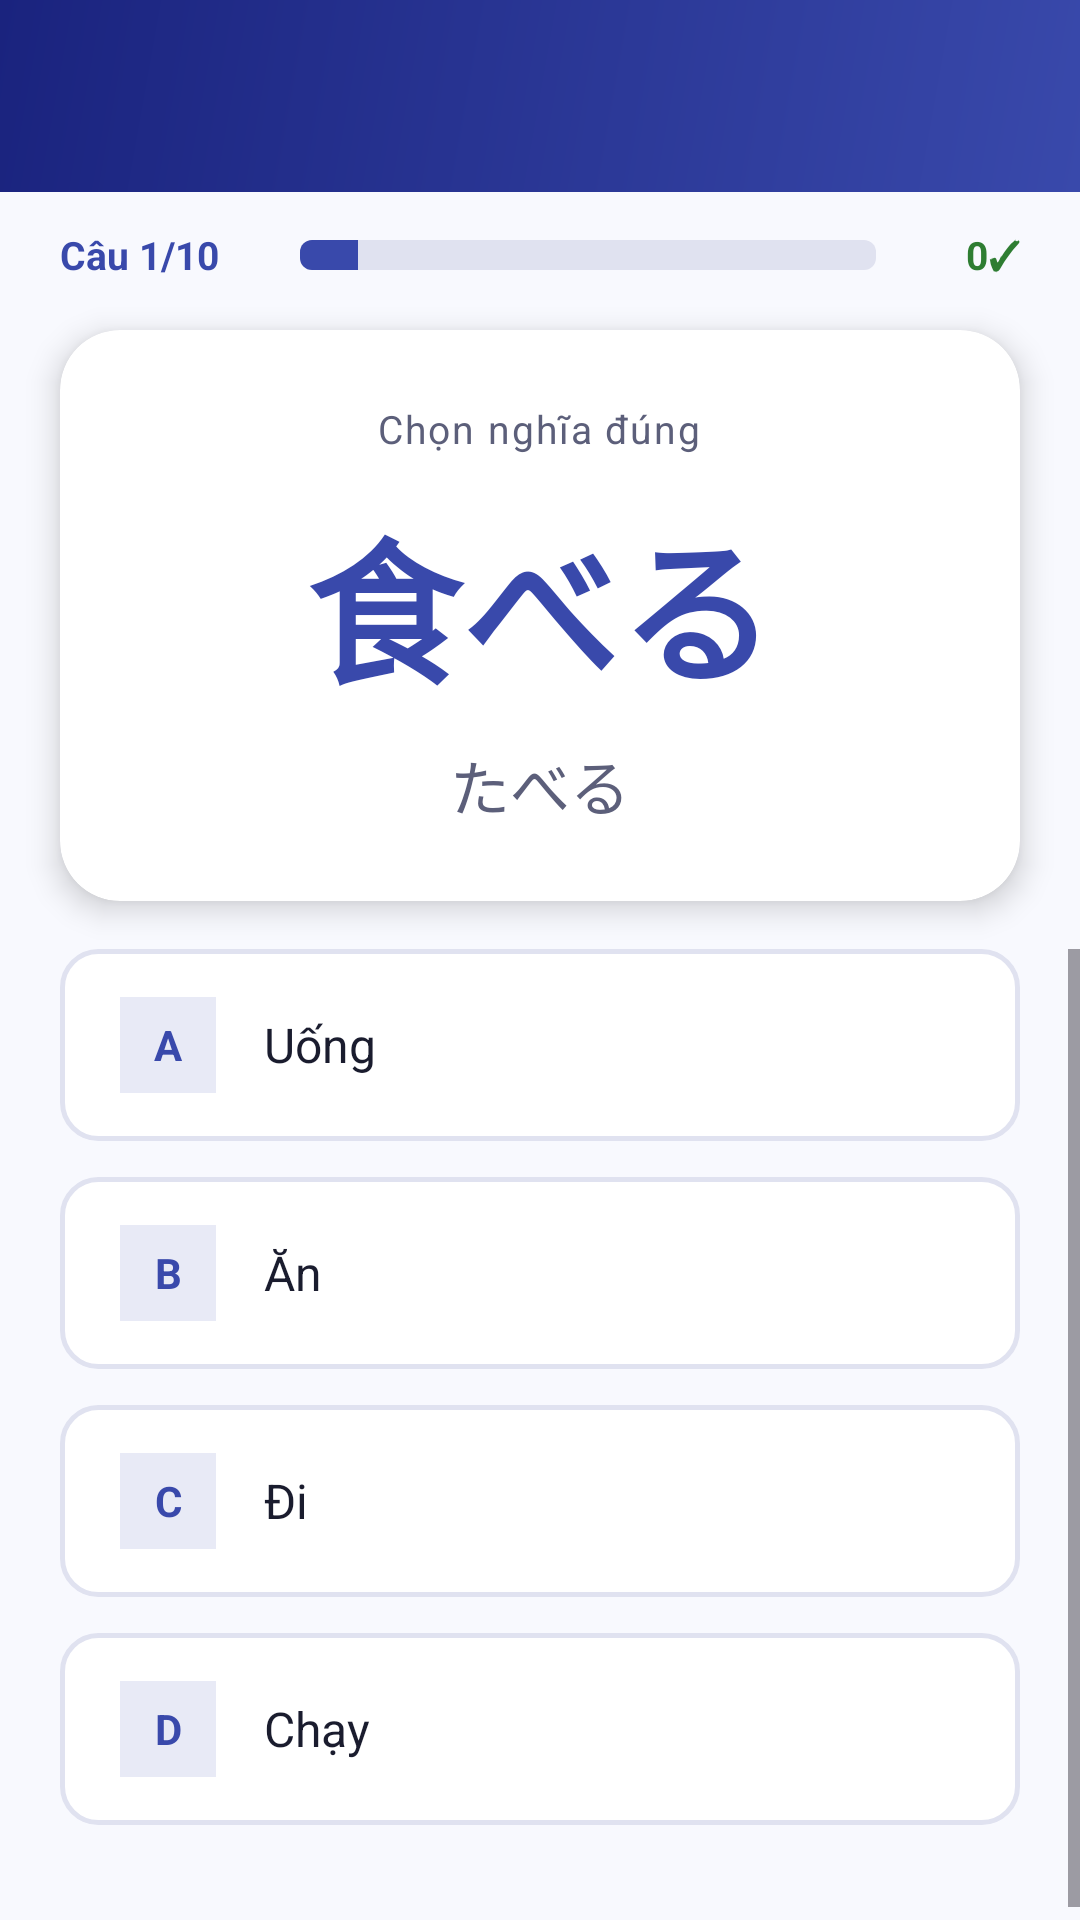

Produce the Android XML layout that renders to this screen, including the resource entries it uses.
<!-- AndroidManifest.xml: application theme Theme.MogiGoi -->
<!-- res/layout/activity_quiz.xml -->
<?xml version="1.0" encoding="utf-8"?>
<LinearLayout
    xmlns:android="http://schemas.android.com/apk/res/android"
    xmlns:app="http://schemas.android.com/apk/res-auto"
    android:layout_width="match_parent"
    android:layout_height="match_parent"
    android:orientation="vertical"
    android:background="@color/background">

    
    <androidx.appcompat.widget.Toolbar
        android:id="@+id/toolbar"
        android:layout_width="match_parent"
        android:layout_height="?attr/actionBarSize"
        android:background="@drawable/bg_gradient_header"
        app:titleTextColor="@color/white"
        app:navigationIcon="@drawable/ic_back"
        app:navigationIconTint="@color/white"/>

    
    <LinearLayout
        android:layout_width="match_parent"
        android:layout_height="wrap_content"
        android:orientation="horizontal"
        android:gravity="center_vertical"
        android:paddingStart="20dp"
        android:paddingEnd="20dp"
        android:paddingTop="12dp"
        android:paddingBottom="8dp">

        <TextView
            android:id="@+id/tvQuestionCounter"
            android:layout_width="wrap_content"
            android:layout_height="wrap_content"
            android:text="Câu 1/10"
            android:textSize="13sp"
            android:textStyle="bold"
            android:textColor="@color/primary"
            android:minWidth="72dp"/>

        <ProgressBar
            android:id="@+id/progressBar"
            style="?android:attr/progressBarStyleHorizontal"
            android:layout_width="0dp"
            android:layout_height="10dp"
            android:layout_weight="1"
            android:layout_marginStart="8dp"
            android:layout_marginEnd="8dp"
            android:progressDrawable="@drawable/progress_bar_custom"
            android:progress="10"/>

        <TextView
            android:id="@+id/tvScore"
            android:layout_width="wrap_content"
            android:layout_height="wrap_content"
            android:text="0✓"
            android:textSize="13sp"
            android:textStyle="bold"
            android:textColor="@color/correct"
            android:minWidth="40dp"
            android:gravity="end"/>

    </LinearLayout>

    
    <androidx.cardview.widget.CardView
        android:id="@+id/cardQuestion"
        android:layout_width="match_parent"
        android:layout_height="wrap_content"
        android:layout_marginStart="20dp"
        android:layout_marginEnd="20dp"
        android:layout_marginTop="8dp"
        android:layout_marginBottom="16dp"
        app:cardCornerRadius="20dp"
        app:cardElevation="6dp"
        app:cardBackgroundColor="@color/surface">

        <LinearLayout
            android:layout_width="match_parent"
            android:layout_height="wrap_content"
            android:orientation="vertical"
            android:gravity="center"
            android:padding="24dp">

            <TextView
                android:layout_width="wrap_content"
                android:layout_height="wrap_content"
                android:text="Chọn nghĩa đúng"
                android:textSize="13sp"
                android:textColor="@color/on_surface_variant"
                android:layout_marginBottom="12dp"
                android:letterSpacing="0.05"/>

            <TextView
                android:id="@+id/tvKanji"
                android:layout_width="wrap_content"
                android:layout_height="wrap_content"
                android:text="食べる"
                android:textSize="52sp"
                android:textStyle="bold"
                android:textColor="@color/primary"
                android:gravity="center"
                android:layout_marginBottom="8dp"/>

            <TextView
                android:id="@+id/tvFurigana"
                android:layout_width="wrap_content"
                android:layout_height="wrap_content"
                android:text="たべる"
                android:textSize="20sp"
                android:textColor="@color/on_surface_variant"
                android:gravity="center"/>

        </LinearLayout>

    </androidx.cardview.widget.CardView>

    
    <ScrollView
        android:layout_width="match_parent"
        android:layout_height="0dp"
        android:layout_weight="1"
        android:fillViewport="true">

        <LinearLayout
            android:layout_width="match_parent"
            android:layout_height="wrap_content"
            android:orientation="vertical"
            android:paddingStart="20dp"
            android:paddingEnd="20dp"
            android:paddingBottom="24dp">

            
            <LinearLayout
                android:id="@+id/optionA"
                android:layout_width="match_parent"
                android:layout_height="64dp"
                android:orientation="horizontal"
                android:gravity="center_vertical"
                android:background="@drawable/bg_answer_default"
                android:layout_marginBottom="12dp"
                android:paddingStart="20dp"
                android:paddingEnd="20dp"
                android:clickable="true"
                android:focusable="true">

                <TextView
                    android:layout_width="32dp"
                    android:layout_height="32dp"
                    android:text="A"
                    android:textSize="14sp"
                    android:textStyle="bold"
                    android:textColor="@color/primary"
                    android:background="@color/primary_container"
                    android:gravity="center"
                    android:layout_marginEnd="16dp"/>

                <TextView
                    android:id="@+id/tvOptionA"
                    android:layout_width="0dp"
                    android:layout_height="wrap_content"
                    android:layout_weight="1"
                    android:text="Uống"
                    android:textSize="16sp"
                    android:textColor="@color/on_surface"/>

                <TextView
                    android:id="@+id/tvResultA"
                    android:layout_width="24dp"
                    android:layout_height="24dp"
                    android:text=""
                    android:textSize="16sp"
                    android:gravity="center"
                    android:visibility="invisible"/>

            </LinearLayout>

            
            <LinearLayout
                android:id="@+id/optionB"
                android:layout_width="match_parent"
                android:layout_height="64dp"
                android:orientation="horizontal"
                android:gravity="center_vertical"
                android:background="@drawable/bg_answer_default"
                android:layout_marginBottom="12dp"
                android:paddingStart="20dp"
                android:paddingEnd="20dp"
                android:clickable="true"
                android:focusable="true">

                <TextView
                    android:layout_width="32dp"
                    android:layout_height="32dp"
                    android:text="B"
                    android:textSize="14sp"
                    android:textStyle="bold"
                    android:textColor="@color/primary"
                    android:background="@color/primary_container"
                    android:gravity="center"
                    android:layout_marginEnd="16dp"/>

                <TextView
                    android:id="@+id/tvOptionB"
                    android:layout_width="0dp"
                    android:layout_height="wrap_content"
                    android:layout_weight="1"
                    android:text="Ăn"
                    android:textSize="16sp"
                    android:textColor="@color/on_surface"/>

                <TextView
                    android:id="@+id/tvResultB"
                    android:layout_width="24dp"
                    android:layout_height="24dp"
                    android:text=""
                    android:textSize="16sp"
                    android:gravity="center"
                    android:visibility="invisible"/>

            </LinearLayout>

            
            <LinearLayout
                android:id="@+id/optionC"
                android:layout_width="match_parent"
                android:layout_height="64dp"
                android:orientation="horizontal"
                android:gravity="center_vertical"
                android:background="@drawable/bg_answer_default"
                android:layout_marginBottom="12dp"
                android:paddingStart="20dp"
                android:paddingEnd="20dp"
                android:clickable="true"
                android:focusable="true">

                <TextView
                    android:layout_width="32dp"
                    android:layout_height="32dp"
                    android:text="C"
                    android:textSize="14sp"
                    android:textStyle="bold"
                    android:textColor="@color/primary"
                    android:background="@color/primary_container"
                    android:gravity="center"
                    android:layout_marginEnd="16dp"/>

                <TextView
                    android:id="@+id/tvOptionC"
                    android:layout_width="0dp"
                    android:layout_height="wrap_content"
                    android:layout_weight="1"
                    android:text="Đi"
                    android:textSize="16sp"
                    android:textColor="@color/on_surface"/>

                <TextView
                    android:id="@+id/tvResultC"
                    android:layout_width="24dp"
                    android:layout_height="24dp"
                    android:text=""
                    android:textSize="16sp"
                    android:gravity="center"
                    android:visibility="invisible"/>

            </LinearLayout>

            
            <LinearLayout
                android:id="@+id/optionD"
                android:layout_width="match_parent"
                android:layout_height="64dp"
                android:orientation="horizontal"
                android:gravity="center_vertical"
                android:background="@drawable/bg_answer_default"
                android:layout_marginBottom="12dp"
                android:paddingStart="20dp"
                android:paddingEnd="20dp"
                android:clickable="true"
                android:focusable="true">

                <TextView
                    android:layout_width="32dp"
                    android:layout_height="32dp"
                    android:text="D"
                    android:textSize="14sp"
                    android:textStyle="bold"
                    android:textColor="@color/primary"
                    android:background="@color/primary_container"
                    android:gravity="center"
                    android:layout_marginEnd="16dp"/>

                <TextView
                    android:id="@+id/tvOptionD"
                    android:layout_width="0dp"
                    android:layout_height="wrap_content"
                    android:layout_weight="1"
                    android:text="Chạy"
                    android:textSize="16sp"
                    android:textColor="@color/on_surface"/>

                <TextView
                    android:id="@+id/tvResultD"
                    android:layout_width="24dp"
                    android:layout_height="24dp"
                    android:text=""
                    android:textSize="16sp"
                    android:gravity="center"
                    android:visibility="invisible"/>

            </LinearLayout>

        </LinearLayout>

    </ScrollView>

</LinearLayout>
<!-- resources referenced by this layout -->
<resources>
  <color name="background">#F8F9FE</color>
  <color name="correct">#2E7D32</color>
  <color name="on_surface">#1A1C2E</color>
  <color name="on_surface_variant">#5C5F7A</color>
  <color name="primary">#3949AB</color>
  <color name="primary_container">#E8EAF6</color>
  <color name="surface">#FFFFFF</color>
  <color name="white">#FFFFFF</color>
  <!-- drawable bg_answer_default (drawable) -->
  <?xml version="1.0" encoding="utf-8"?>
  <shape xmlns:android="http://schemas.android.com/apk/res/android"
      android:shape="rectangle">
      <solid android:color="@color/surface"/>
      <corners android:radius="12dp"/>
      <stroke android:width="1.5dp" android:color="@color/outline"/>
  </shape>
  <!-- drawable bg_gradient_header (drawable) -->
  <?xml version="1.0" encoding="utf-8"?>
  <shape xmlns:android="http://schemas.android.com/apk/res/android"
      android:shape="rectangle">
      <gradient
          android:startColor="#3949AB"
          android:endColor="#1A237E"
          android:angle="135"
          android:type="linear"/>
      <corners android:radius="0dp"/>
  </shape>
  <!-- drawable progress_bar_custom (drawable) -->
  <?xml version="1.0" encoding="utf-8"?>
  <layer-list xmlns:android="http://schemas.android.com/apk/res/android">
      <item android:id="@android:id/background">
          <shape android:shape="rectangle">
              <solid android:color="@color/progress_track"/>
              <corners android:radius="4dp"/>
          </shape>
      </item>
      <item android:id="@android:id/secondaryProgress">
          <clip>
              <shape android:shape="rectangle">
                  <solid android:color="@color/primary_light"/>
                  <corners android:radius="4dp"/>
              </shape>
          </clip>
      </item>
      <item android:id="@android:id/progress">
          <clip>
              <shape android:shape="rectangle">
                  <solid android:color="@color/progress_indicator"/>
                  <corners android:radius="4dp"/>
              </shape>
          </clip>
      </item>
  </layer-list>
  <style name="Theme.MogiGoi" parent="Base.Theme.MogiGoi" />
  <color name="outline">#E0E2F0</color>
  <color name="progress_track">#E0E2F0</color>
  <color name="primary_light">#5C6BC0</color>
  <color name="progress_indicator">#3949AB</color>
  <color name="on_primary">#FFFFFF</color>
  <color name="primary_dark">#283593</color>
  <color name="secondary">#7B1FA2</color>
  <color name="on_secondary">#FFFFFF</color>
  <color name="surface_variant">#F3F4FE</color>
  <style name="ShapeSmall" parent="ShapeAppearance.Material3.SmallComponent">
          <item name="cornerSize">8dp</item>
      </style>
  <style name="ShapeMedium" parent="ShapeAppearance.Material3.MediumComponent">
          <item name="cornerSize">12dp</item>
      </style>
  <style name="ShapeLarge" parent="ShapeAppearance.Material3.LargeComponent">
          <item name="cornerSize">16dp</item>
      </style>
</resources>
